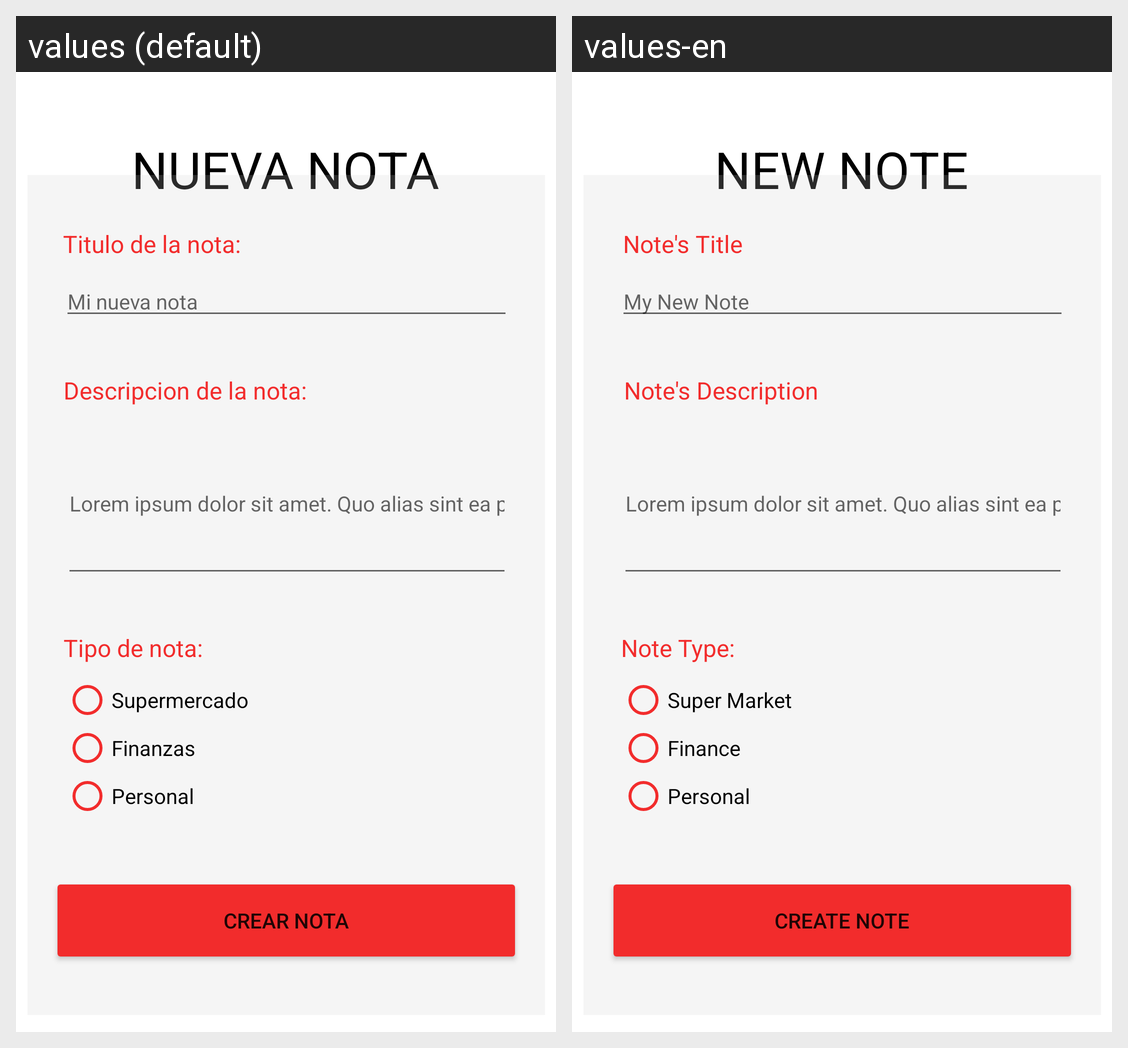

The same Android screen rendered under two of its app's locales, left to right. List the strings drawn on it with the default value and each locale's translation.
Android screen res/layout/fragment_add_note.xml rendered under 2 locales, left to right: values (default), values-en. Device: Nexus 5 (rendered at 1080×1920; each locale shown at half size, 540×960, under a caption strip naming it); theme Theme.Libello.
Strings drawn on this screen, with the default value and each locale's value (text and hints the layout hard-codes, and strings that could not be matched under every locale, appear in the picture but are not listed):

AddNoteFragmentTitle
  values: NUEVA NOTA
  values-en: NEW NOTE

AddNoteFragmentNoteTitle
  values: Titulo de la nota:
  values-en: Note's Title

AddNoteFragmentNoteDescription
  values: Descripcion de la nota:
  values-en: Note's Description

AddNoteFragmentNoteTitleHint
  values: Mi nueva nota
  values-en: My New Note

AddNoteFragmentRadioGroupTitle
  values: Tipo de nota:
  values-en: Note Type:

AddNoteFragmentCreateButtonText
  values: Crear Nota
  values-en: Create Note

descriptionHint
  values: Lorem ipsum dolor sit amet. Quo alias sint ea provident pariatur 33 nihil incidunt hic saepe consequuntur aut excepturi numquam. Aut deserunt dolor eos reprehenderit quam vel aperiam odit est natus sunt vel Quis dignissimos sed omnis tempore.
  values-en: Lorem ipsum dolor sit amet. Quo alias sint ea provident pariatur 33 nihil incidunt hic saepe consequuntur aut excepturi numquam. Aut deserunt dolor eos reprehenderit quam vel aperiam odit est natus sunt vel Quis dignissimos sed omnis tempore.  [not translated; the default value is used]

radioButtonMarket
  values: Supermercado
  values-en: Super Market

radioButtonFinanzas
  values: Finanzas
  values-en: Finance

radioButtonPersonal
  values: Personal
  values-en: Personal
